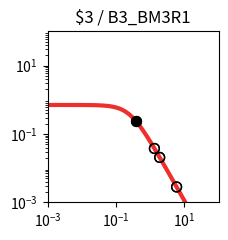

Source code (Python): (Note: this script raises an exception after producing the figure.)
import matplotlib.pyplot as plt
import matplotlib.ticker as ticker
import numpy as np

fig, ax = plt.subplots(figsize=(2.5,2.5))

plt.xlim(1.000000e-03, 1.000000e+02)
plt.ylim(1.000000e-03, 1.000000e+02)

x = np.array([1.000000e-03,1.122018e-03,1.258925e-03,1.412538e-03,1.584893e-03,1.778279e-03,1.995262e-03,2.238721e-03,2.511886e-03,2.818383e-03,3.162278e-03,3.548134e-03,3.981072e-03,4.466836e-03,5.011872e-03,5.623413e-03,6.309573e-03,7.079458e-03,7.943282e-03,8.912509e-03,1.000000e-02,1.122018e-02,1.258925e-02,1.412538e-02,1.584893e-02,1.778279e-02,1.995262e-02,2.238721e-02,2.511886e-02,2.818383e-02,3.162278e-02,3.548134e-02,3.981072e-02,4.466836e-02,5.011872e-02,5.623413e-02,6.309573e-02,7.079458e-02,7.943282e-02,8.912509e-02,1.000000e-01,1.122018e-01,1.258925e-01,1.412538e-01,1.584893e-01,1.778279e-01,1.995262e-01,2.238721e-01,2.511886e-01,2.818383e-01,3.162278e-01,3.548134e-01,3.981072e-01,4.466836e-01,5.011872e-01,5.623413e-01,6.309573e-01,7.079458e-01,7.943282e-01,8.912509e-01,1.000000e+00,1.122018e+00,1.258925e+00,1.412538e+00,1.584893e+00,1.778279e+00,1.995262e+00,2.238721e+00,2.511886e+00,2.818383e+00,3.162278e+00,3.548134e+00,3.981072e+00,4.466836e+00,5.011872e+00,5.623413e+00,6.309573e+00,7.079458e+00,7.943282e+00,8.912509e+00,1.000000e+01,1.122018e+01,1.258925e+01,1.412538e+01,1.584893e+01,1.778279e+01,1.995262e+01,2.238721e+01,2.511886e+01,2.818383e+01,3.162278e+01,3.548134e+01,3.981072e+01,4.466836e+01,5.011872e+01,5.623413e+01,6.309573e+01,7.079458e+01,7.943282e+01,8.912509e+01,1.000000e+02,])
y = np.array([7.039624e-01,7.039539e-01,7.039435e-01,7.039308e-01,7.039152e-01,7.038960e-01,7.038726e-01,7.038438e-01,7.038086e-01,7.037654e-01,7.037124e-01,7.036475e-01,7.035680e-01,7.034705e-01,7.033511e-01,7.032048e-01,7.030256e-01,7.028060e-01,7.025370e-01,7.022076e-01,7.018042e-01,7.013104e-01,7.007061e-01,6.999667e-01,6.990626e-01,6.979576e-01,6.966079e-01,6.949606e-01,6.929520e-01,6.905058e-01,6.875308e-01,6.839190e-01,6.795434e-01,6.742557e-01,6.678855e-01,6.602396e-01,6.511032e-01,6.402435e-01,6.274165e-01,6.123781e-01,5.949003e-01,5.747918e-01,5.519245e-01,5.262616e-01,4.978853e-01,4.670188e-01,4.340362e-01,3.994566e-01,3.639182e-01,3.281349e-01,2.928403e-01,2.587289e-01,2.264029e-01,1.963350e-01,1.688485e-01,1.441177e-01,1.221821e-01,1.029712e-01,8.633265e-02,7.206030e-02,5.991854e-02,4.966183e-02,4.104893e-02,3.385251e-02,2.786468e-02,2.289979e-02,1.879494e-02,1.540925e-02,1.262222e-02,1.033171e-02,8.451770e-03,6.910492e-03,5.648001e-03,4.614631e-03,3.769307e-03,3.078152e-03,2.513274e-03,2.051755e-03,1.674784e-03,1.366939e-03,1.115589e-03,9.103976e-04,7.429071e-04,6.062042e-04,4.946384e-04,4.035934e-04,3.292986e-04,2.686750e-04,2.192087e-04,1.788474e-04,1.459160e-04,1.190473e-04,9.712547e-05,7.923995e-05,6.464772e-05,5.274248e-05,4.302952e-05,3.510520e-05,2.864016e-05,2.336569e-05,1.906256e-05,])
c = "#ee2f2b"

hi_x = np.array([3.906922e-01,3.906922e-01,])
hi_y = np.array([2.315384e-01,2.315384e-01,])
lo_x = np.array([5.904897e+00,5.904897e+00,1.890972e+00,1.890972e+00,1.326684e+00,1.326684e+00,])
lo_y = np.array([2.824514e-03,2.824514e-03,2.061146e-02,2.061146e-02,3.760940e-02,3.760940e-02,])

plt.loglog(x,y,lw=3,color=c)
plt.scatter(hi_x,hi_y,marker='o',s=50,color='black',zorder=10)
plt.scatter(lo_x,lo_y,marker='o',s=50,edgecolors='black',color='none',zorder=10)

plt.title("$3 / B3_BM3R1")

ax.xaxis.set_major_locator(ticker.LogLocator(numticks=3))
ax.yaxis.set_major_locator(ticker.LogLocator(numticks=3))

ax.set_aspect('equal')
plt.tight_layout()

plt.savefig("/home/user/output/response_plot_$3_B3_BM3R1.png", bbox_inches='tight')
